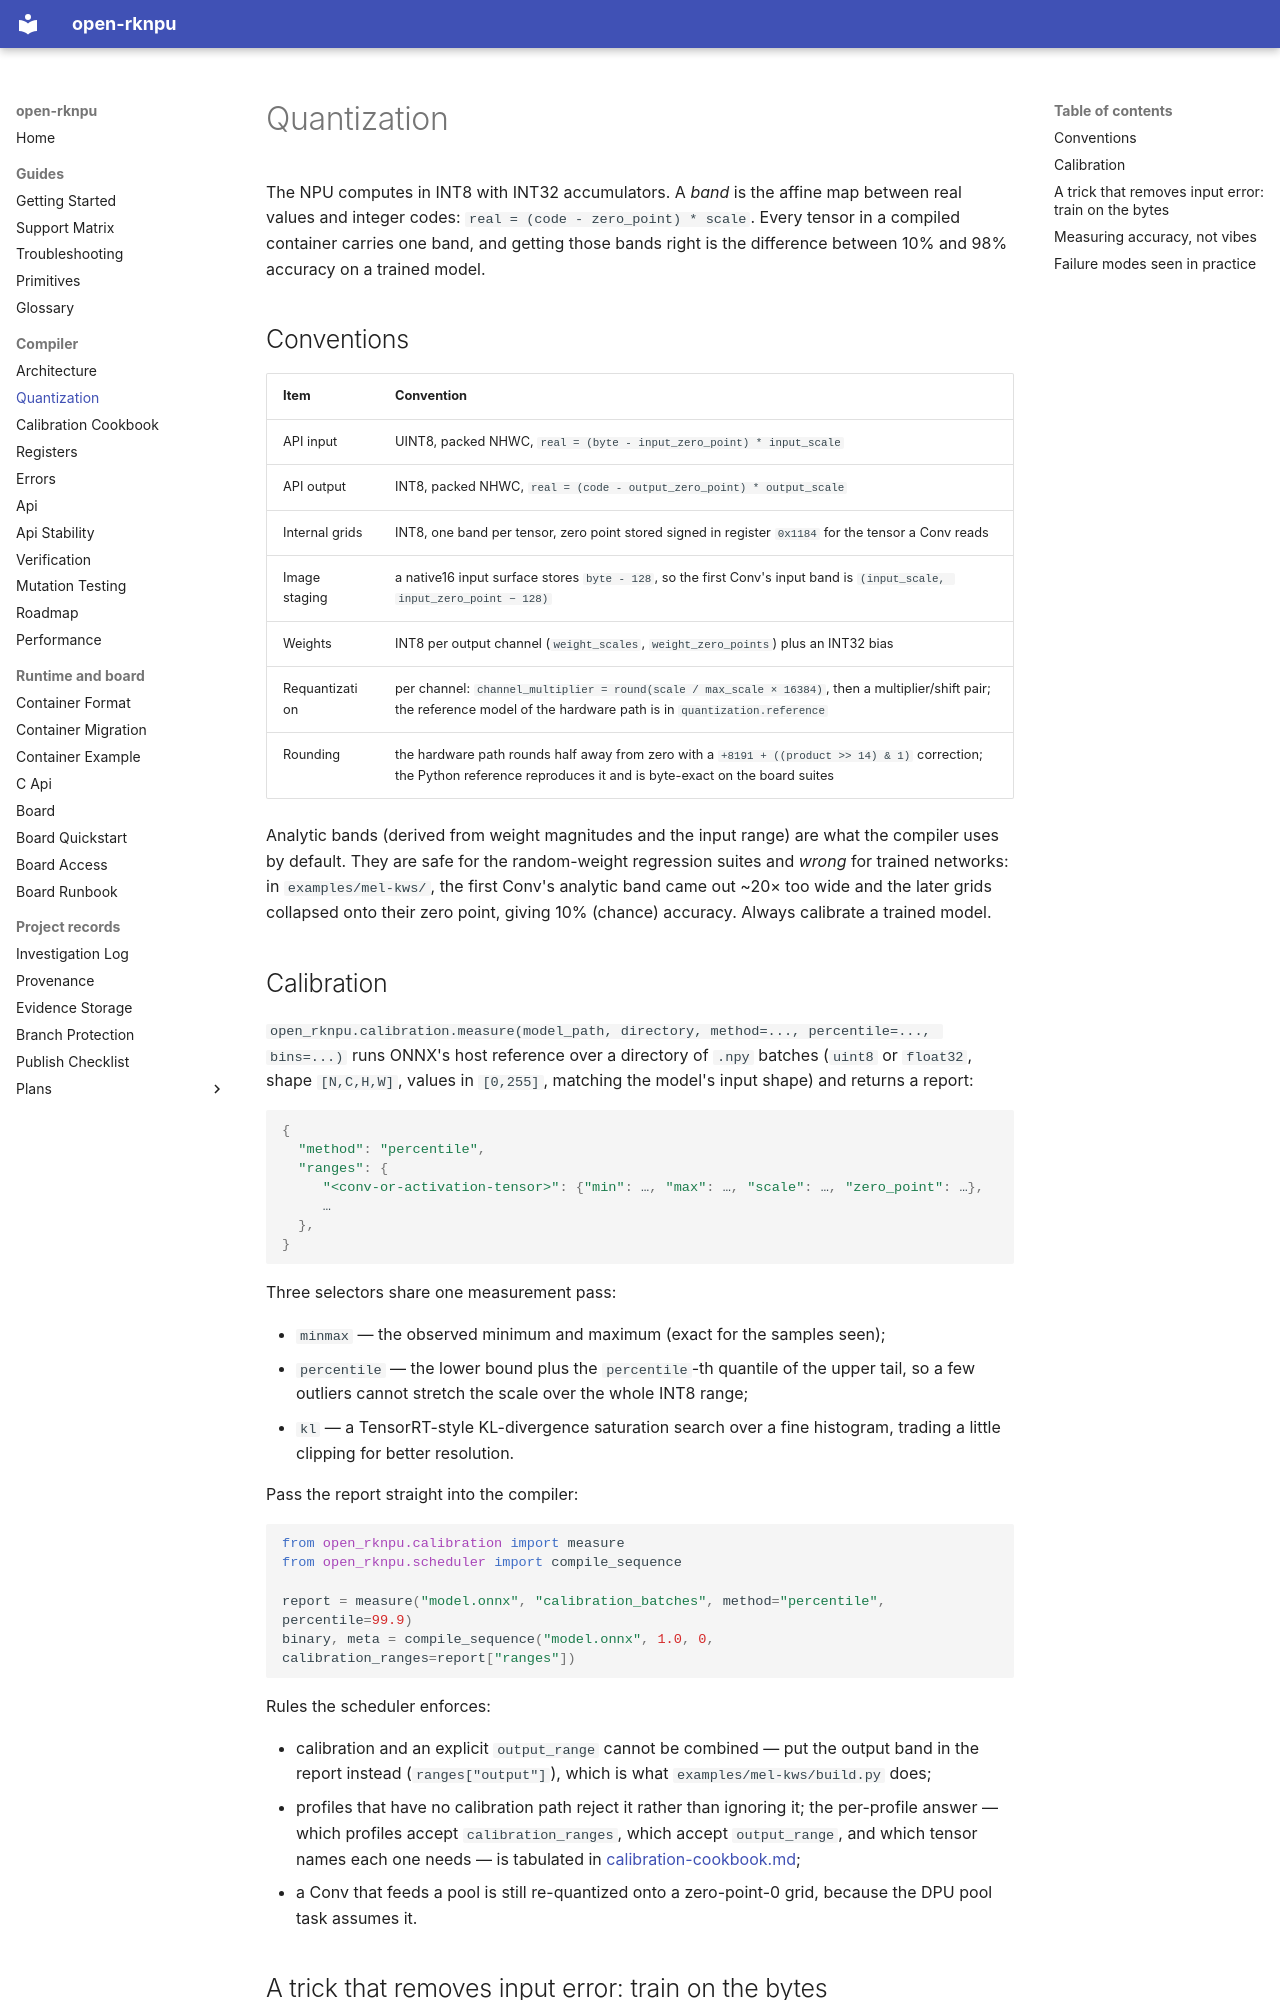

repository: dnhkng/open-rknpu · page: quantization/index.html · generator: mkdocs

# Quantization

The NPU computes in INT8 with INT32 accumulators. A *band* is the affine map between real
values and integer codes: `real = (code - zero_point) * scale`. Every tensor in a compiled
container carries one band, and getting those bands right is the difference between 10% and
98% accuracy on a trained model.

## Conventions

| Item | Convention |
| --- | --- |
| API input | UINT8, packed NHWC, `real = (byte - input_zero_point) * input_scale` |
| API output | INT8, packed NHWC, `real = (code - output_zero_point) * output_scale` |
| Internal grids | INT8, one band per tensor, zero point stored signed in register `0x1184` for the tensor a Conv reads |
| Image staging | a native16 input surface stores `byte - 128`, so the first Conv's input band is `(input_scale, input_zero_point − 128)` |
| Weights | INT8 per output channel (`weight_scales`, `weight_zero_points`) plus an INT32 bias |
| Requantization | per channel: `channel_multiplier = round(scale / max_scale × 16384)`, then a multiplier/shift pair; the reference model of the hardware path is in `quantization.reference` |
| Rounding | the hardware path rounds half away from zero with a `+8191 + ((product >> 14) & 1)` correction; the Python reference reproduces it and is byte-exact on the board suites |

Analytic bands (derived from weight magnitudes and the input range) are what the compiler
uses by default. They are safe for the random-weight regression suites and *wrong* for
trained networks: in `examples/mel-kws/`, the first Conv's analytic band came out ~20× too
wide and the later grids collapsed onto their zero point, giving 10% (chance) accuracy.
Always calibrate a trained model.

## Calibration

`open_rknpu.calibration.measure(model_path, directory, method=..., percentile=..., bins=...)`
runs ONNX's host reference over a directory of `.npy` batches (`uint8` or `float32`, shape
`[N,C,H,W]`, values in `[0,255]`, matching the model's input shape) and returns a report:

```python
{
  "method": "percentile",
  "ranges": {
     "<conv-or-activation-tensor>": {"min": …, "max": …, "scale": …, "zero_point": …},
     …
  },
}
```

Three selectors share one measurement pass:

* `minmax` — the observed minimum and maximum (exact for the samples seen);
* `percentile` — the lower bound plus the `percentile`-th quantile of the upper tail, so a
  few outliers cannot stretch the scale over the whole INT8 range;
* `kl` — a TensorRT-style KL-divergence saturation search over a fine histogram, trading a
  little clipping for better resolution.

Pass the report straight into the compiler:

```python
from open_rknpu.calibration import measure
from open_rknpu.scheduler import compile_sequence

report = measure("model.onnx", "calibration_batches", method="percentile", percentile=99.9)
binary, meta = compile_sequence("model.onnx", 1.0, 0, calibration_ranges=report["ranges"])
```

Rules the scheduler enforces:

* calibration and an explicit `output_range` cannot be combined — put the output band in
  the report instead (`ranges["output"]`), which is what `examples/mel-kws/build.py` does;
* profiles that have no calibration path reject it rather than ignoring it; the
  per-profile answer — which profiles accept `calibration_ranges`, which accept
  `output_range`, and which tensor names each one needs — is tabulated in
  [calibration-cookbook.md](calibration-cookbook.md#which-profiles-accept-calibration);
* a Conv that feeds a pool is still re-quantized onto a zero-point-0 grid, because the DPU
  pool task assumes it.
